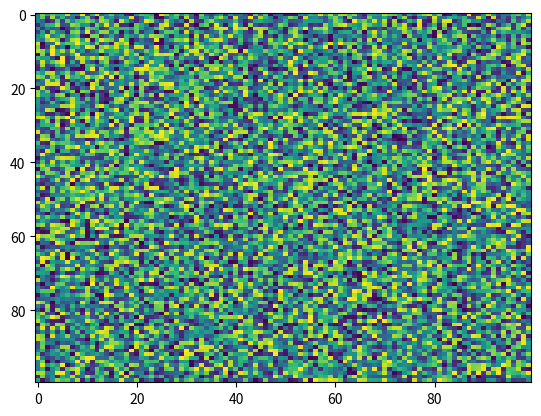

This chart was generated by the following Python code:
import matplotlib.pyplot as plt
import numpy as np
X = np.random.rand(100, 100)
plt.imshow(X,  'viridis', aspect='auto', origin='upper', norm=None, resample=None, interpolation='nearest', vmin=None, extent=None, vmax=None, alpha=None)
